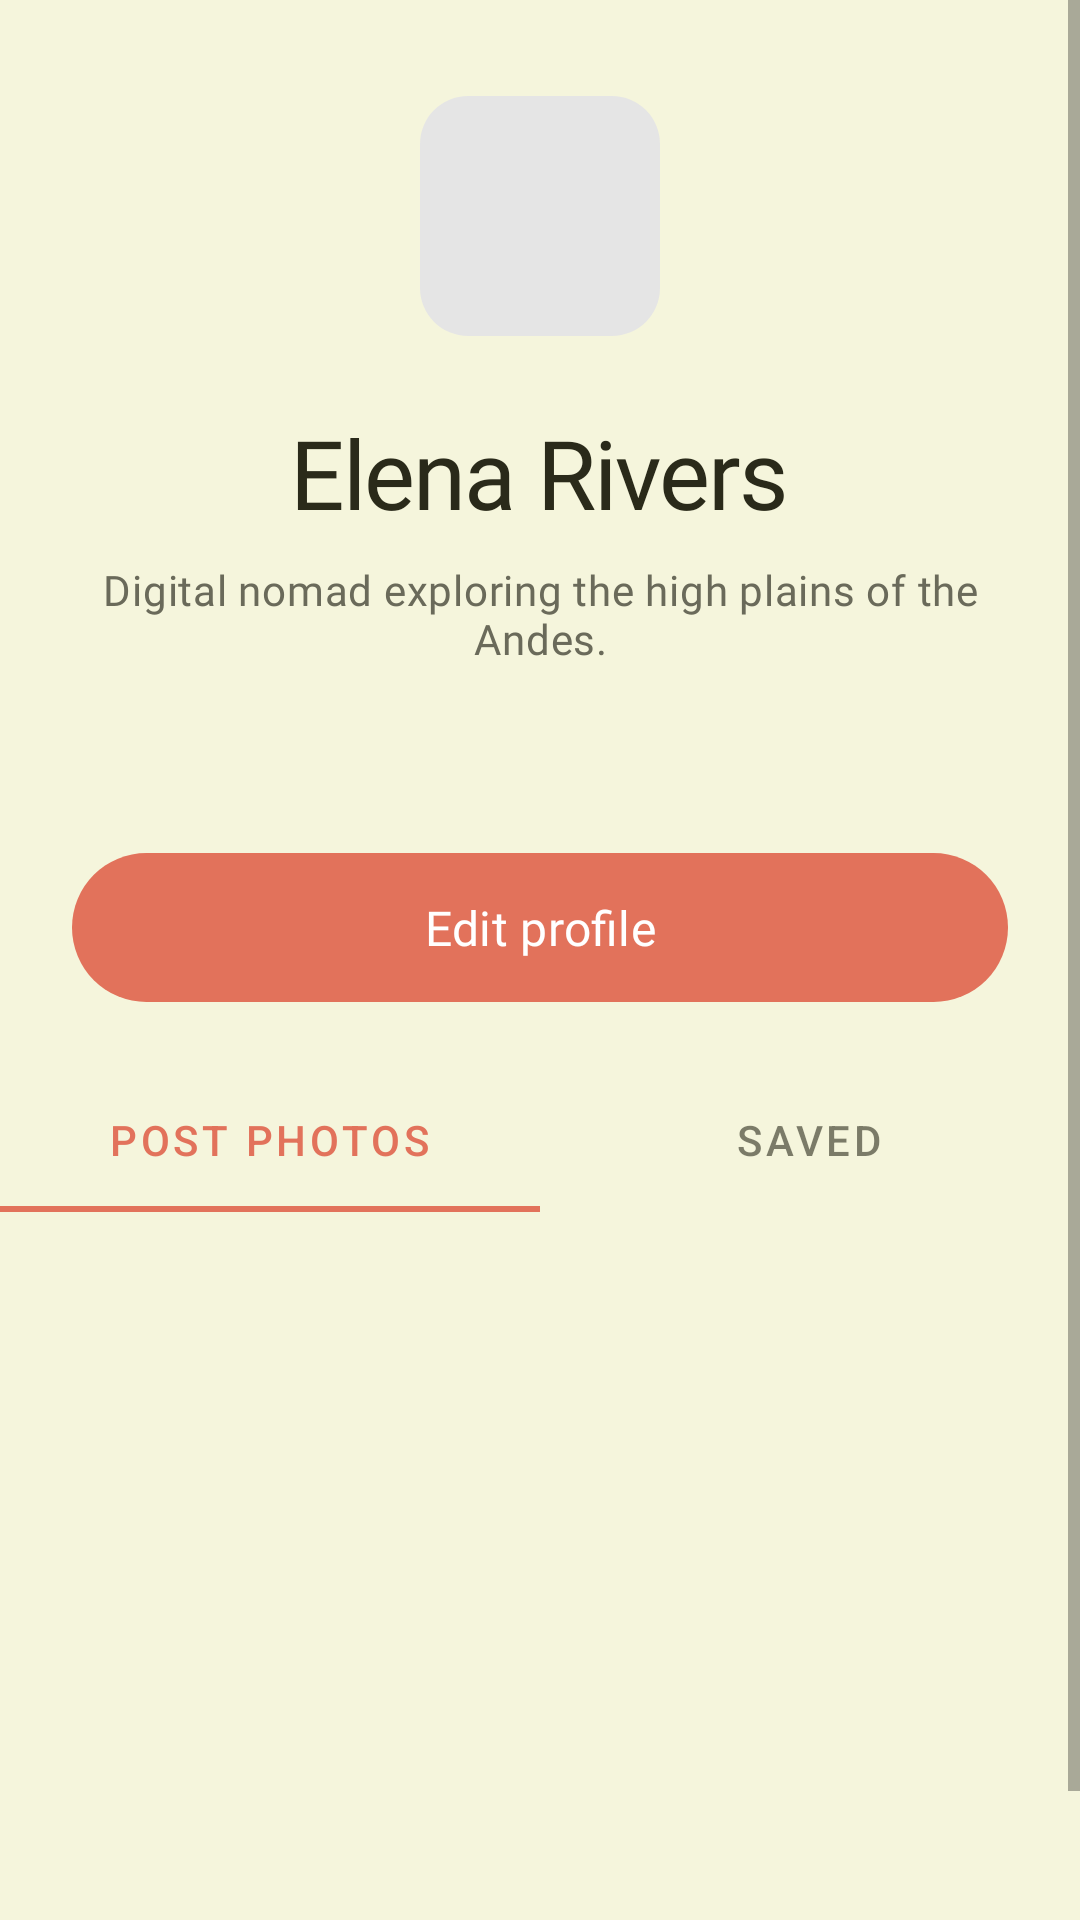

The Android layout XML behind this screen, and the referenced resources:
<!-- AndroidManifest.xml: application theme Theme.TravelApp -->
<!-- res/layout/fragment_profile.xml -->
<?xml version="1.0" encoding="utf-8"?>
<ScrollView xmlns:android="http://schemas.android.com/apk/res/android"
    xmlns:app="http://schemas.android.com/apk/res-auto"
    xmlns:tools="http://schemas.android.com/tools"
    android:layout_width="match_parent"
    android:layout_height="match_parent"
    android:background="@color/background"
    android:fillViewport="true">

    <androidx.constraintlayout.widget.ConstraintLayout
        android:layout_width="match_parent"
        android:layout_height="wrap_content"
        android:paddingBottom="100dp"> <com.google.android.material.imageview.ShapeableImageView
        android:id="@+id/ivProfileCover"
        android:layout_width="80dp"
        android:layout_height="80dp"
        android:layout_marginTop="32dp"
        android:scaleType="centerCrop"
        android:background="#E5E5E5"
        app:shapeAppearanceOverlay="@style/Widget.TravelApp.Image.ProfileCover"
        tools:src="@tools:sample/avatars"
        app:layout_constraintTop_toTopOf="parent"
        app:layout_constraintStart_toStartOf="parent"
        app:layout_constraintEnd_toEndOf="parent" />

        <TextView
            android:id="@+id/tvProfileName"
            android:layout_width="wrap_content"
            android:layout_height="wrap_content"
            android:text="Elena Rivers"
            android:textAppearance="@style/TextAppearance.TravelApp.HeadlineLarge"
            android:layout_marginTop="24dp"
            app:layout_constraintTop_toBottomOf="@id/ivProfileCover"
            app:layout_constraintStart_toStartOf="parent"
            app:layout_constraintEnd_toEndOf="parent" />

        <TextView
            android:id="@+id/tvProfileBio"
            android:layout_width="0dp"
            android:layout_height="wrap_content"
            android:text="Digital nomad exploring the high plains of the Andes."
            android:textAppearance="@style/TextAppearance.TravelApp.BodyMedium"
            android:textColor="@color/text_secondary"
            android:textAlignment="center"
            android:layout_marginTop="8dp"
            android:layout_marginHorizontal="32dp"
            app:layout_constraintTop_toBottomOf="@id/tvProfileName"
            app:layout_constraintStart_toStartOf="parent"
            app:layout_constraintEnd_toEndOf="parent" />

        <LinearLayout
            android:id="@+id/layoutStats"
            android:layout_width="match_parent"
            android:layout_height="wrap_content"
            android:orientation="horizontal"
            android:layout_marginTop="24dp"
            android:paddingHorizontal="16dp"
            app:layout_constraintTop_toBottomOf="@id/tvProfileBio"
            app:layout_constraintStart_toStartOf="parent"
            app:layout_constraintEnd_toEndOf="parent">

            <LinearLayout
                android:layout_width="0dp"
                android:layout_height="wrap_content"
                android:layout_weight="1"
                android:gravity="center"
                android:orientation="vertical">
                <TextView style="@style/Widget.TravelApp.TextView.StatNumber" android:text="42" />
                <TextView style="@style/Widget.TravelApp.TextView.StatLabel" android:text="POSTS" />
            </LinearLayout>

            <LinearLayout
                android:layout_width="0dp"
                android:layout_height="wrap_content"
                android:layout_weight="1"
                android:gravity="center"
                android:orientation="vertical">
                <TextView style="@style/Widget.TravelApp.TextView.StatNumber" android:text="128" />
                <TextView style="@style/Widget.TravelApp.TextView.StatLabel" android:text="PHOTOS" />
            </LinearLayout>

            <LinearLayout
                android:layout_width="0dp"
                android:layout_height="wrap_content"
                android:layout_weight="1"
                android:gravity="center"
                android:orientation="vertical">
                <TextView style="@style/Widget.TravelApp.TextView.StatNumber" android:text="12.4k" />
                <TextView style="@style/Widget.TravelApp.TextView.StatLabel" android:text="FOLLOWERS" />
            </LinearLayout>
        </LinearLayout>

        <com.google.android.material.button.MaterialButton
            android:id="@+id/btnEditProfile"
            style="@style/Widget.TravelApp.Button.Primary"
            android:layout_width="match_parent"
            android:layout_height="wrap_content"
            android:text="Edit profile"
            android:layout_marginTop="32dp"
            android:layout_marginHorizontal="24dp"
            app:layout_constraintTop_toBottomOf="@id/layoutStats" />

        <com.google.android.material.tabs.TabLayout
            android:id="@+id/tabLayoutProfile"
            android:layout_width="match_parent"
            android:layout_height="wrap_content"
            android:layout_marginTop="16dp"
            android:background="@android:color/transparent"
            app:tabIndicatorColor="@color/primary"
            app:tabSelectedTextColor="@color/primary"
            app:layout_constraintTop_toBottomOf="@id/btnEditProfile">

            <com.google.android.material.tabs.TabItem
                android:layout_width="wrap_content"
                android:layout_height="wrap_content"
                android:text="Post Photos" />

            <com.google.android.material.tabs.TabItem
                android:layout_width="wrap_content"
                android:layout_height="wrap_content"
                android:text="Saved" />
        </com.google.android.material.tabs.TabLayout>

        <GridLayout
            android:layout_width="match_parent"
            android:layout_height="wrap_content"
            android:columnCount="2"
            android:padding="8dp"
            app:layout_constraintTop_toBottomOf="@id/tabLayoutProfile">

            <com.google.android.material.imageview.ShapeableImageView
                android:layout_width="0dp"
                android:layout_height="150dp"
                android:layout_columnWeight="1"
                android:layout_margin="8dp"
                android:scaleType="centerCrop"
                app:shapeAppearanceOverlay="@style/Widget.TravelApp.Image.ProfileCover"
                tools:src="@tools:sample/backgrounds/scenic" />

            <com.google.android.material.imageview.ShapeableImageView
                android:layout_width="0dp"
                android:layout_height="150dp"
                android:layout_columnWeight="1"
                android:layout_margin="8dp"
                android:scaleType="centerCrop"
                app:shapeAppearanceOverlay="@style/Widget.TravelApp.Image.ProfileCover"
                tools:src="@tools:sample/backgrounds/scenic" />
        </GridLayout>

    </androidx.constraintlayout.widget.ConstraintLayout>
</ScrollView>
<!-- resources referenced by this layout -->
<resources>
  <color name="background">#F5F5DC</color>
  <color name="primary">#E2725B</color>
  <color name="text_secondary">#6A6A5A</color>
  <style name="TextAppearance.TravelApp.BodyMedium" parent="TextAppearance.MaterialComponents.Body2">
          <item name="fontFamily">@font/be_vietnam_pro_regular</item>
          <item name="android:fontFamily">@font/be_vietnam_pro_regular</item>
          <item name="android:textSize">14sp</item>
          <item name="android:textColor">@color/text_secondary</item>
      </style>
  <style name="Widget.TravelApp.Image.ProfileCover" parent="">
          <item name="cornerFamily">rounded</item>
          <item name="cornerSize">16dp</item> </style>
  <style name="Widget.TravelApp.TextView.StatLabel">
          <item name="android:textSize">12sp</item>
          <item name="android:textStyle">bold</item>
          <item name="android:textColor">@color/text_secondary</item>
      </style>
  <style name="Widget.TravelApp.TextView.StatNumber">
          <item name="android:textSize">22sp</item>
          <item name="android:textStyle">bold</item>
          <item name="android:textColor">@color/primary</item> </style>
  <color name="text_primary">#2A2A1A</color>
  <color name="on_primary">#FFFFFF</color>
  <style name="ShapeAppearance.TravelApp.Pill" parent="">
          <item name="cornerFamily">rounded</item>
          <item name="cornerSize">50%</item>
      </style>
  <color name="ripple_primary">#33E2725B</color>
  <color name="primary_dark">#8B3A2A</color>
  <color name="secondary">#84A98C</color>
  <color name="secondary_dark">#2D4A38</color>
  <color name="on_secondary">#FFFFFF</color>
  <color name="surface">#FAFAF0</color>
  <color name="on_background">#2A2A1A</color>
  <color name="on_surface">#2A2A1A</color>
  <color name="error">#B00020</color>
  <color name="on_error">#FFFFFF</color>
  <style name="TextAppearance.TravelApp.HeadlineMedium" parent="TextAppearance.MaterialComponents.Headline5">
          <item name="fontFamily">@font/plus_jakarta_sans_bold</item>
          <item name="android:fontFamily">@font/plus_jakarta_sans_bold</item>
          <item name="android:textSize">24sp</item>
          <item name="android:textColor">@color/text_primary</item>
      </style>
  <style name="TextAppearance.TravelApp.BodyLarge" parent="TextAppearance.MaterialComponents.Body1">
          <item name="fontFamily">@font/be_vietnam_pro_regular</item>
          <item name="android:fontFamily">@font/be_vietnam_pro_regular</item>
          <item name="android:textSize">16sp</item>
          <item name="android:textColor">@color/text_primary</item>
      </style>
  <style name="TextAppearance.TravelApp.LabelMedium" parent="TextAppearance.MaterialComponents.Caption">
          <item name="fontFamily">@font/be_vietnam_pro_regular</item>
          <item name="android:fontFamily">@font/be_vietnam_pro_regular</item>
          <item name="android:textSize">11sp</item>
          <item name="android:textColor">@color/text_hint</item>
      </style>
  <style name="ShapeAppearance.TravelApp.Small" parent="">
          <item name="cornerFamily">rounded</item>
          <item name="cornerSize">8dp</item>
      </style>
  <style name="ShapeAppearance.TravelApp.Medium" parent="">
          <item name="cornerFamily">rounded</item>
          <item name="cornerSize">16dp</item>
      </style>
  <style name="ShapeAppearance.TravelApp.Large" parent="">
          <item name="cornerFamily">rounded</item>
          <item name="cornerSize">24dp</item>
      </style>
  <style name="Widget.TravelApp.Button.Text" parent="Widget.MaterialComponents.Button.TextButton">
          <item name="android:textColor">@color/primary</item>
          <item name="android:textAppearance">@style/TextAppearance.TravelApp.TitleMedium</item>
      </style>
  <color name="text_hint">#A0A08A</color>
  <color name="divider">#DDDDC8</color>
</resources>
